Run: headless pygame with SDL's dummy video driver; simulated clock (each Clock.tick advances the game by its frame time, no real sleeping); random seed 0; keys injected as events and as key.get_pressed() state; no mouse input.
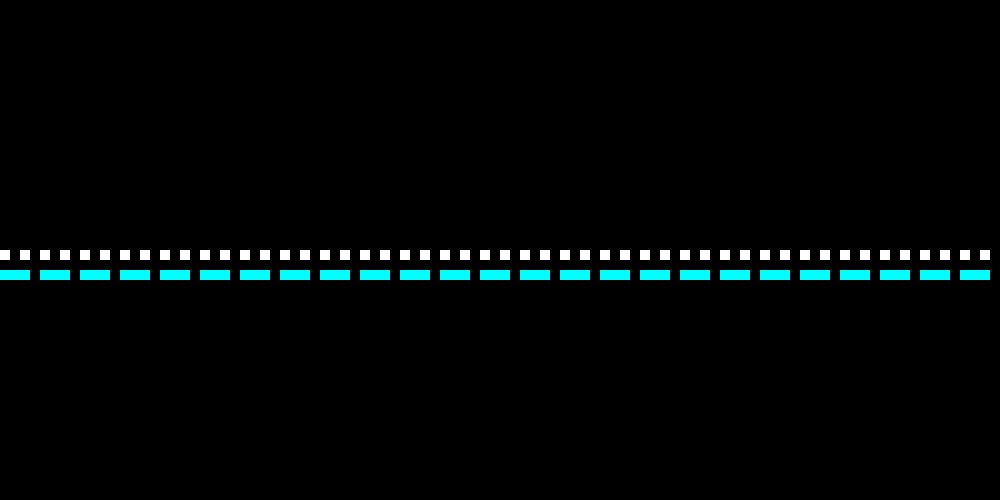
Frame 1 of 4 · flips 1–60 · no input
Frame 2 of 4 · flips 61–180 · tapped SPACE, RETURN · held RIGHT (→), D · screen unchanged from frame 1, image omitted
Frame 3 of 4 · flips 181–300 · held DOWN (↓), S · screen unchanged from frame 2, image omitted
Frame 4 of 4 · flips 301–420 · held LEFT (←), A, UP (↑), W · screen unchanged from frame 3, image omitted

The pygame program that drew these frames:

''' CODIGO 1: Creacion de tarea periodica

PASO 1:
Crear un cuadrado que vaya apareciendo y desapareciendo dejando un espacio
de su mismo tamaño entre dos cuadrados consecutivos.
Debe empezar en la mitad vertcial y el origen de la ventana.

PASO 2:
Añadir una segunda tarea que se visualize debajo de la primera.
Su duracion de ejecucion sera el doble de la primera y las separacion sera de 1s
igual que en con la tarea anterior.

'''

import pygame, sys
import pygame.locals as GAME_GLOBALS
import pygame.event as GAME_EVENTS

# Pygame Variables
pygame.init()
clock = pygame.time.Clock()

# Variables constantes Ventana
WIN_WIDTH = 1000
WIN_HEIGHT = 500

surface = pygame.display.set_mode((WIN_WIDTH, WIN_HEIGHT)) # ventana
pygame.display.set_caption('Codigo 1: Tarea Periodica. Per = 2 , Duracion = 1')

# Variables de la tareas
y1 = 10
sep = 10
    # Donde empieza el cuadrado
tarea1X = 0
tarea1Y = WIN_HEIGHT / 2
tarea1_D= 10

tarea2X = 0
tarea2Y = WIN_HEIGHT / 2 + 20
tarea2_D = 30 # 3s

surface.fill((0,0,0)) # Fondo negro

count = 0

while True:

    #(ventana, color, x0, y0, x1, y1)
    # Mediante la diferencia entre x1-x0 se determina la duracion de la tarea.
    pygame.draw.rect(surface,(255,255,255),(tarea1X,tarea1Y, tarea1_D, y1)) # Duracion
    tarea1X += tarea1_D + sep  # Periodo. Cuando aparece el proximo cuadrado

    # Ejecutar cada (tarea2_D + sep)/10 , en este caso cada (30+10)/ 10 = 4s
    if count % 2 == 0:
        pygame.draw.rect(surface, (0, 255, 255), (tarea2X, tarea2Y, tarea2_D, y1))  # Duracion
        tarea2X += tarea2_D + sep  # Periodo. Cuando aparece el proximo cuadrado

    for event in GAME_EVENTS.get():
        if event.type == GAME_GLOBALS.QUIT:
            pygame.quit()
            sys.exit()

    pygame.time.wait(1000) # 1s
    count += 1
    pygame.display.update()
